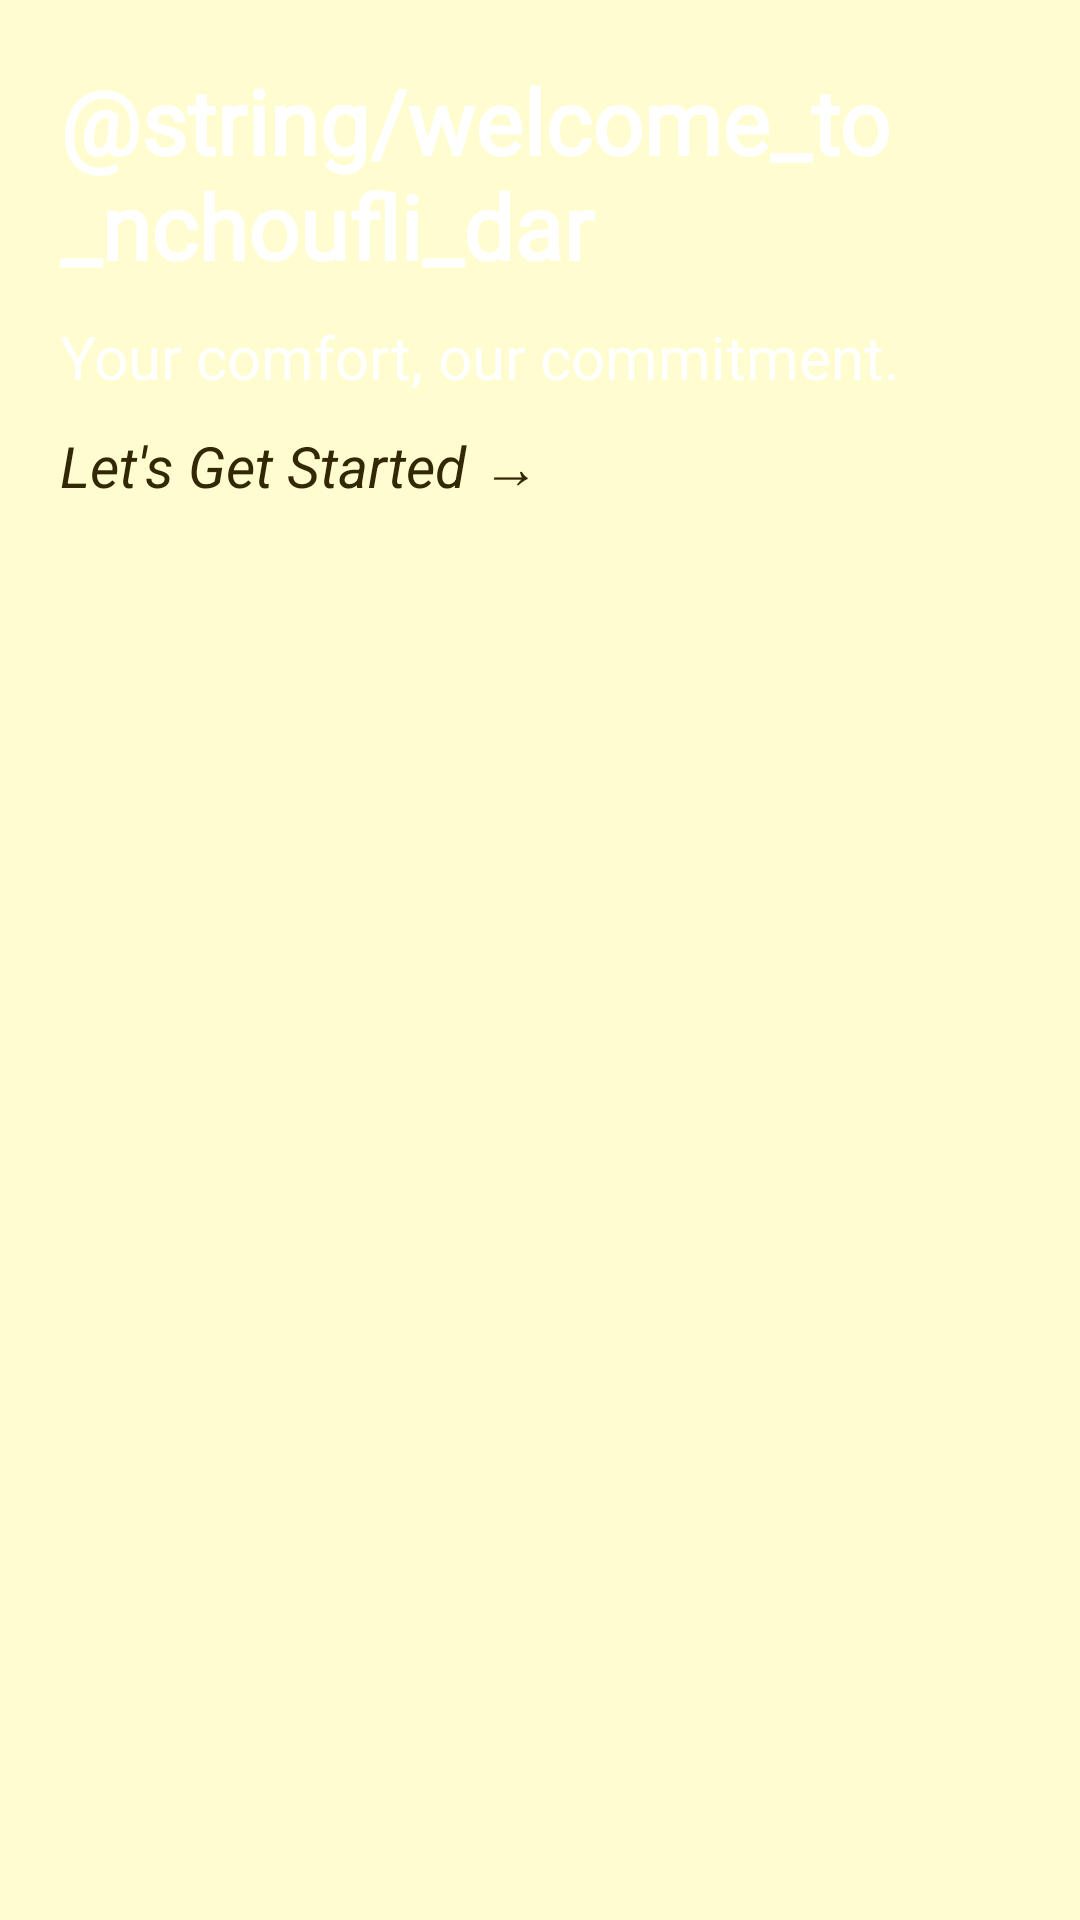

Android layout source for this screen:
<!-- AndroidManifest.xml: application theme Theme.Chouflidar -->
<!-- res/layout/activity_welcome.xml -->
<RelativeLayout
    xmlns:android="http://schemas.android.com/apk/res/android"
    android:layout_width="match_parent"
    android:layout_height="match_parent"
    android:background="#FFFDD0">

    <ImageView
        android:id="@+id/welcomeImage"
        android:layout_width="match_parent"
        android:layout_height="796dp"
        android:layout_alignParentTop="true"
        android:layout_alignParentBottom="true"
        android:layout_marginTop="-4dp"
        android:layout_marginBottom="-61dp"
        android:scaleType="centerCrop"
        android:src="@drawable/home" />

    <TextView
        android:id="@+id/welcomeTitle"
        android:layout_width="wrap_content"
        android:layout_height="wrap_content"
        android:layout_alignParentTop="true"
        android:layout_alignParentEnd="false"
        android:layout_marginEnd="16dp"
        android:layout_marginTop="20dp"
        android:layout_marginStart="20dp"
        android:text="@string/welcome_to_nchoufli_dar"
        android:textSize="30sp"
        android:textStyle="bold"
        android:textColor="#FFFFFF"
        android:fontFamily="@font/comic_sans"/>

    
    <TextView
        android:id="@+id/subtitle"
        android:layout_width="wrap_content"
        android:layout_height="wrap_content"
        android:layout_below="@id/welcomeTitle"
        android:layout_alignParentEnd="false"
        android:layout_marginEnd="16dp"
        android:layout_marginTop="10dp"
        android:layout_marginStart="20dp"
        android:text="@string/your_comfort_our_commitment"
        android:textSize="20sp"
        android:textColor="#FFFFFF"
        />

    
    <TextView
        android:id="@+id/getStarted"
        android:layout_width="wrap_content"
        android:layout_height="wrap_content"
        android:layout_below="@id/subtitle"
        android:layout_alignParentEnd="false"
        android:layout_marginEnd="16dp"
        android:layout_marginTop="10dp"
        android:layout_marginStart="20dp"
        android:text="Let's Get Started →"

        android:textStyle="italic"
        android:textSize="19sp"
        android:textColor="#332805"
        android:onClick="goToSignUp" />
</RelativeLayout>
<!-- resources referenced by this layout -->
<resources>
  <string name="your_comfort_our_commitment">Your comfort, our commitment.</string>
  <style name="Theme.Chouflidar" parent="Base.Theme.Chouflidar" />
  <style name="Base.Theme.Chouflidar" parent="Theme.Material3.DayNight.NoActionBar">
          
          
      </style>
</resources>
